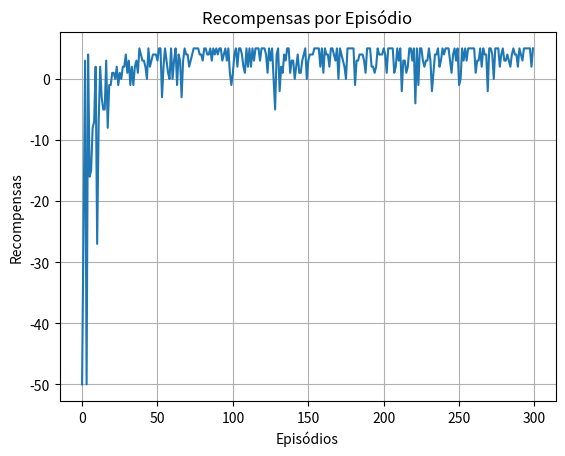

This figure's Python source:
import numpy as np
import random
import matplotlib.pyplot as plt

# Regra do caminho
  # Robô começa no canto (2, 0)
  # bateria está no canto (0, 4)
  # Areas # são obstaculos e não pode passar
  # Demais areas são espaços livres
  # Pode se moder para cima, baixo, direita, esquerda
  # Recompensa:
    # +10 ao chegar na bateria
    # -1 a cada passo
    # -5 se bater no obstáculo
# Objetivo: Ensinar o melhor caminho pelo Processo de decisão de markov 

# Criando cenário
grid = [
    ['', '', '', '', 'B'],
    ['', '#', '', '#', ''],
    ['R', '', '', '', ''],
]

# Parâmetros iniciais
rows, cols = 3, 5 # Tamanho do cenário
actions = ['up', 'down', 'left', 'right']
q_table = {}

# Função de recompensa
def reward(state):
    i, j = state
    cell = grid[i][j]
    if cell == 'B': # Encontrou a bateria
        return 10
    elif cell == '#': # Bateu no obstaculo
        return -5
    else:
        return -1 # Deu um movimento
    
# Função movimento
def move(state, action):
    i, j = state
    if action == 'up':
        i = max(0, i-1)
    elif action == 'down':
        i = min(rows-1, i+1)
    elif action == 'left':
        j = max(0, j-1)
    elif action == 'right':
        j = min(cols-1, j+1)
      
    if grid[i][j] == "#": # Obstaculo não anda
      return state

    return (i, j)

# Iniciando Q-TABLE
for i in range(rows):
    for j in range(cols):
        if grid[i][j] != '#':
            for action in actions:
                q_table[(i, j)] = {a: 0 for a in actions}

# Loop de aprendizado Q-Learning
episodes = 300
alpha = 0.1
gamma = 0.9
epsilon = 0.2
rewards_per_episode = []

# Laço de aprendizado
for ep in range(episodes):
    state = (2, 0)
    total_reward = 0
    
    for _ in range(50):
      if random.random() < epsilon:
        action = random.choice(actions) # Exploração
      else:
        action = max(q_table[state], key=q_table[state].get) # Explotação

      next_state = move(state, action)
      reward_value = reward(next_state)
      total_reward += reward_value

      if next_state in q_table:
        best_next_move = max(q_table[next_state].values())
      else:
        best_next_move = 0

      q_table[state][action] += alpha * (reward_value + gamma * best_next_move - q_table[state][action])
      state = next_state

      if grid[state[0]][state[1]] == 'B': # Chegou na bateria
        break

    rewards_per_episode.append(total_reward)

# Visualização das recompensas por episodio
plt.plot(rewards_per_episode)
plt.xlabel('Episódios')
plt.ylabel('Recompensas')
plt.title('Recompensas por Episódio')
plt.grid(True)
plt.show()

# Visualizando os melhores caminhos
print("Melhor ação por célula:")
for i in range(rows):
    line = ''
    for j in range(cols):
        if grid[i][j] == '#':
          line += '  #  '
        elif grid[i][j] == 'B':
          line += '  B  '
        else:
          best_action = max(q_table[(i, j)], key=q_table[(i, j)].get)
          direction = {'up': '↑', 'down': '↓', 'left': '←', 'right': '→'}[best_action]
          line += f'  {direction}  '
    print(line)
